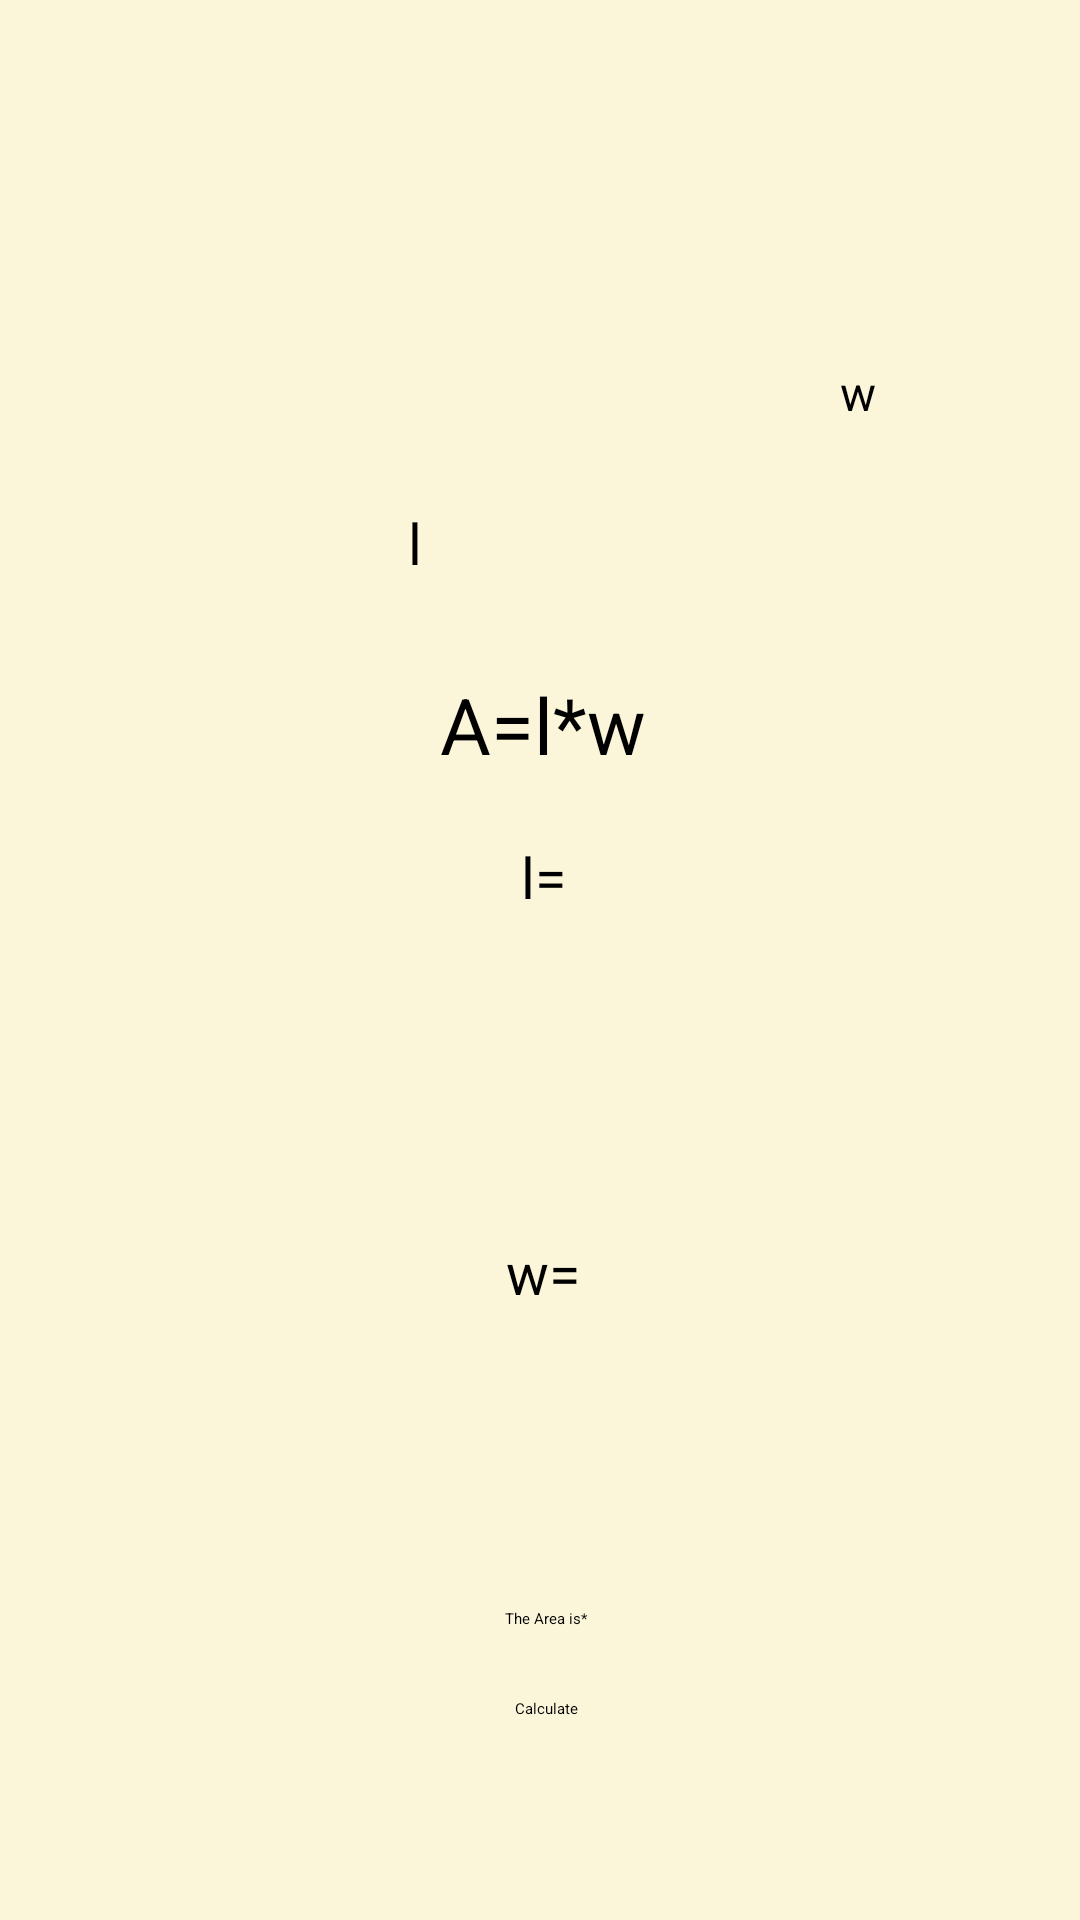

Produce the Android XML layout that renders to this screen, including the resource entries it uses.
<!-- AndroidManifest.xml: application theme Theme.PhysicsCalculator -->
<!-- res/layout/activity_rhombus.xml -->
<?xml version="1.0" encoding="utf-8"?>
<androidx.constraintlayout.widget.ConstraintLayout xmlns:android="http://schemas.android.com/apk/res/android"
    xmlns:app="http://schemas.android.com/apk/res-auto"
    xmlns:tools="http://schemas.android.com/tools"
    android:layout_width="match_parent"
    android:layout_height="match_parent"
    android:background="#36EDD453">

    <ImageView
        android:id="@+id/imageView"
        android:layout_width="306dp"
        android:layout_height="164dp"
        android:layout_marginTop="36dp"
        android:layout_marginEnd="44dp"
        app:layout_constraintEnd_toEndOf="parent"
        app:layout_constraintTop_toTopOf="parent"
        app:srcCompat="@drawable/rhombus" />

    <TextView
        android:id="@+id/textView19"
        android:layout_width="wrap_content"
        android:layout_height="wrap_content"
        android:layout_marginStart="173dp"
        android:layout_marginTop="24dp"
        android:layout_marginEnd="171dp"
        android:text="A=l*w"
        android:textColor="@color/black"
        android:textSize="26dp"
        app:layout_constraintEnd_toEndOf="parent"
        app:layout_constraintStart_toStartOf="parent"
        app:layout_constraintTop_toBottomOf="@+id/imageView" />

    <TextView
        android:id="@+id/textView20"
        android:layout_width="wrap_content"
        android:layout_height="wrap_content"
        android:layout_marginBottom="63dp"
        android:text="l="
        android:textColor="@color/black"
        android:textSize="19dp"
        app:layout_constraintBottom_toBottomOf="@+id/var1"
        app:layout_constraintEnd_toEndOf="@+id/var1"
        app:layout_constraintStart_toStartOf="@+id/var1" />

    <TextView
        android:id="@+id/textView24"
        android:layout_width="8dp"
        android:layout_height="31dp"
        android:layout_marginTop="168dp"
        android:layout_marginEnd="216dp"
        android:text="l"
        android:textColor="@color/black"
        android:textSize="19dp"
        app:layout_constraintEnd_toEndOf="parent"
        app:layout_constraintTop_toTopOf="parent" />

    <TextView
        android:id="@+id/textView21"
        android:layout_width="wrap_content"
        android:layout_height="wrap_content"
        android:layout_marginBottom="65dp"
        android:text="w="
        android:textColor="@color/black"
        android:textSize="19dp"
        app:layout_constraintBottom_toBottomOf="@+id/var2"
        app:layout_constraintEnd_toEndOf="@+id/var2"
        app:layout_constraintStart_toStartOf="@+id/var2" />

    <TextView
        android:id="@+id/textView25"
        android:layout_width="wrap_content"
        android:layout_height="wrap_content"
        android:layout_marginTop="120dp"
        android:layout_marginEnd="68dp"
        android:text="w"
        android:textColor="@color/black"
        android:textSize="16dp"
        app:layout_constraintEnd_toEndOf="parent"
        app:layout_constraintTop_toTopOf="parent" />

    <TextView
        android:id="@+id/answer"
        android:layout_width="wrap_content"
        android:layout_height="wrap_content"
        android:layout_marginStart="33dp"
        android:layout_marginTop="34dp"
        android:layout_marginEnd="31dp"
        android:text="The Area is*"
        android:textColor="@color/black"
        app:layout_constraintEnd_toEndOf="@+id/var2"
        app:layout_constraintStart_toStartOf="@+id/var2"
        app:layout_constraintTop_toBottomOf="@+id/var2" />

    <Button
        android:id="@+id/calc"
        android:layout_width="wrap_content"
        android:layout_height="wrap_content"
        android:layout_marginTop="23dp"
        android:text="Calculate"
        app:layout_constraintEnd_toEndOf="@+id/answer"
        app:layout_constraintStart_toStartOf="@+id/answer"
        app:layout_constraintTop_toBottomOf="@+id/answer" />

    <EditText
        android:id="@+id/var1"
        android:layout_width="134dp"
        android:layout_height="54dp"
        android:layout_marginTop="55dp"
        android:inputType="number"
        app:layout_constraintEnd_toEndOf="@+id/textView19"
        app:layout_constraintStart_toStartOf="@+id/textView19"
        app:layout_constraintTop_toBottomOf="@+id/textView19" />

    <EditText
        android:id="@+id/var2"
        android:layout_width="140dp"
        android:layout_height="47dp"
        android:layout_marginTop="87dp"
        android:inputType="number"
        app:layout_constraintEnd_toEndOf="@+id/var1"
        app:layout_constraintStart_toStartOf="@+id/var1"
        app:layout_constraintTop_toBottomOf="@+id/var1" />
</androidx.constraintlayout.widget.ConstraintLayout>
<!-- resources referenced by this layout -->
<resources>

  <!-- not gathered from this repository: default colours our renderer supplied (Android Studio template values) -->
  <color name="black">#FF000000</color>
</resources>
